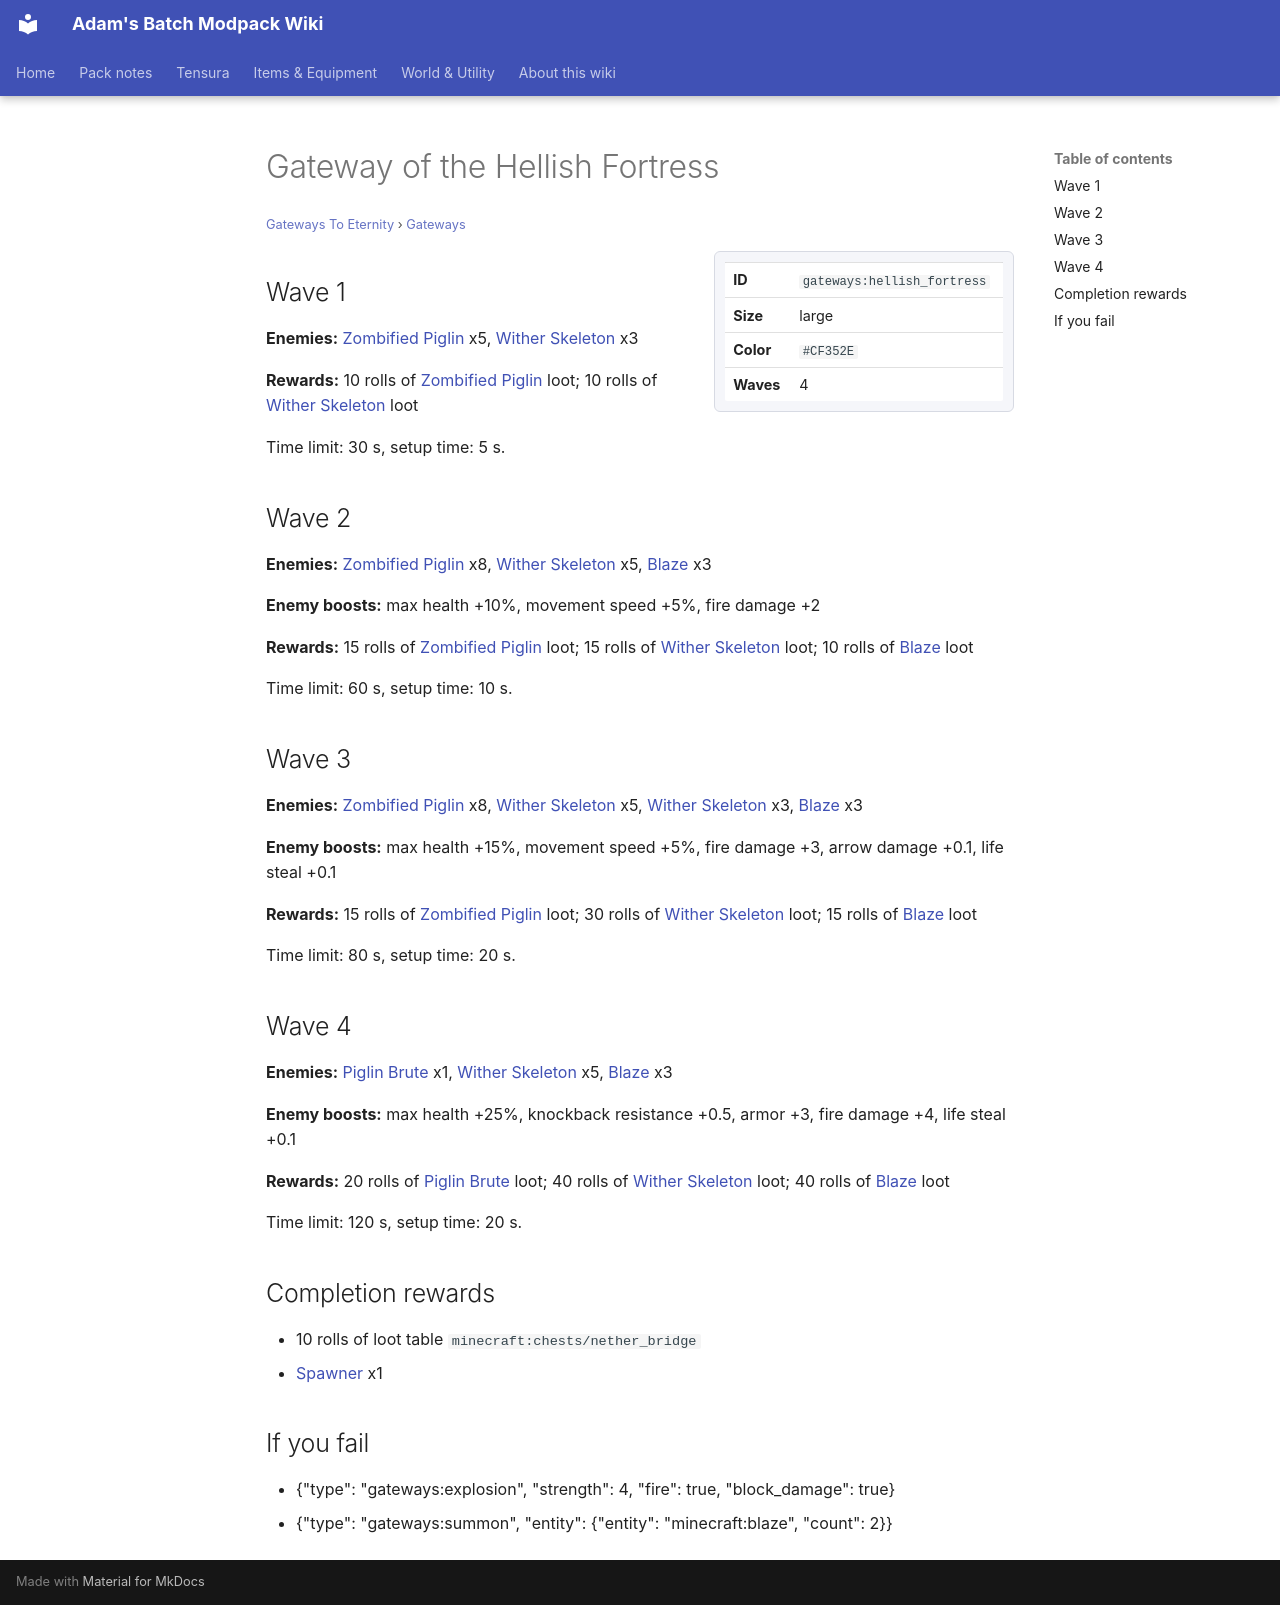

repository: Proteus-Nell/Adams-Batch-MC-Modpack-Wiki · page: gateways-to-eternity/gateways/hellish-fortress/index.html · generator: mkdocs

# Gateway of the Hellish Fortress

<small>[Gateways To Eternity](../index.md) &rsaquo; [Gateways](index.md)</small>

<div class="infobox" markdown>

| | |
|---|---|
| **ID** | `gateways:hellish_fortress` |
| **Size** | large |
| **Color** | `#CF352E` |
| **Waves** | 4 |

</div>

## Wave 1

**Enemies:** [Zombified Piglin](https://minecraft.wiki/w/Zombified_Piglin) x5, [Wither Skeleton](https://minecraft.wiki/w/Wither_Skeleton) x3

**Rewards:** 10 rolls of [Zombified Piglin](https://minecraft.wiki/w/Zombified_Piglin) loot; 10 rolls of [Wither Skeleton](https://minecraft.wiki/w/Wither_Skeleton) loot

Time limit: 30 s, setup time: 5 s.

## Wave 2

**Enemies:** [Zombified Piglin](https://minecraft.wiki/w/Zombified_Piglin) x8, [Wither Skeleton](https://minecraft.wiki/w/Wither_Skeleton) x5, [Blaze](https://minecraft.wiki/w/Blaze) x3

**Enemy boosts:** max health +10%, movement speed +5%, fire damage +2

**Rewards:** 15 rolls of [Zombified Piglin](https://minecraft.wiki/w/Zombified_Piglin) loot; 15 rolls of [Wither Skeleton](https://minecraft.wiki/w/Wither_Skeleton) loot; 10 rolls of [Blaze](https://minecraft.wiki/w/Blaze) loot

Time limit: 60 s, setup time: 10 s.

## Wave 3

**Enemies:** [Zombified Piglin](https://minecraft.wiki/w/Zombified_Piglin) x8, [Wither Skeleton](https://minecraft.wiki/w/Wither_Skeleton) x5, [Wither Skeleton](https://minecraft.wiki/w/Wither_Skeleton) x3, [Blaze](https://minecraft.wiki/w/Blaze) x3

**Enemy boosts:** max health +15%, movement speed +5%, fire damage +3, arrow damage +0.1, life steal +0.1

**Rewards:** 15 rolls of [Zombified Piglin](https://minecraft.wiki/w/Zombified_Piglin) loot; 30 rolls of [Wither Skeleton](https://minecraft.wiki/w/Wither_Skeleton) loot; 15 rolls of [Blaze](https://minecraft.wiki/w/Blaze) loot

Time limit: 80 s, setup time: 20 s.

## Wave 4

**Enemies:** [Piglin Brute](https://minecraft.wiki/w/Piglin_Brute) x1, [Wither Skeleton](https://minecraft.wiki/w/Wither_Skeleton) x5, [Blaze](https://minecraft.wiki/w/Blaze) x3

**Enemy boosts:** max health +25%, knockback resistance +0.5, armor +3, fire damage +4, life steal +0.1

**Rewards:** 20 rolls of [Piglin Brute](https://minecraft.wiki/w/Piglin_Brute) loot; 40 rolls of [Wither Skeleton](https://minecraft.wiki/w/Wither_Skeleton) loot; 40 rolls of [Blaze](https://minecraft.wiki/w/Blaze) loot

Time limit: 120 s, setup time: 20 s.

## Completion rewards

- 10 rolls of loot table `minecraft:chests/nether_bridge`
-  [Spawner](https://minecraft.wiki/w/Spawner) x1

## If you fail

- {"type": "gateways:explosion", "strength": 4, "fire": true, "block_damage": true}
- {"type": "gateways:summon", "entity": {"entity": "minecraft:blaze", "count": 2}}
